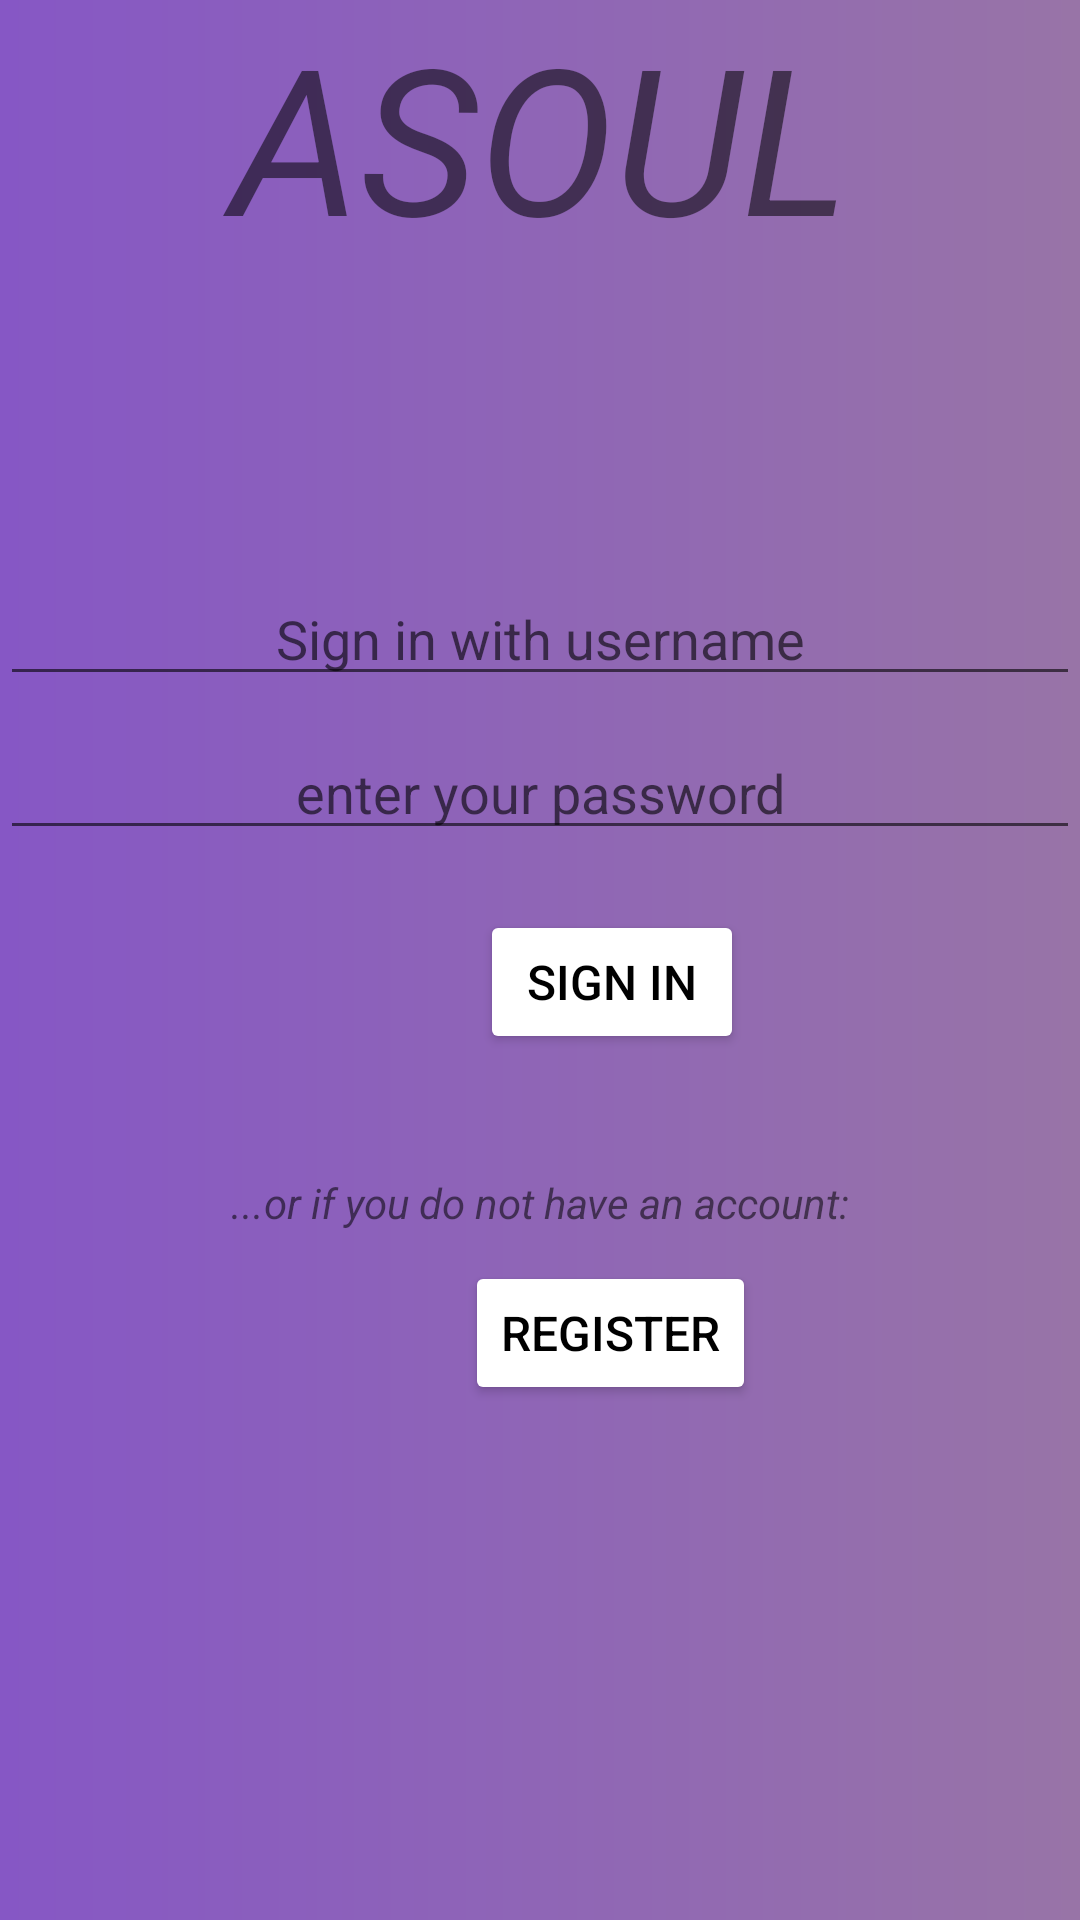

Reconstruct the res/layout file that produces this screen, plus the resources it refers to.
<!-- AndroidManifest.xml: application theme Theme.ASOUL -->
<!-- res/layout/activity_login.xml -->
<?xml version="1.0" encoding="utf-8"?>
<LinearLayout xmlns:android="http://schemas.android.com/apk/res/android"
    xmlns:tools="http://schemas.android.com/tools"
    android:layout_width="match_parent"
    android:layout_height="match_parent"
    android:background="@drawable/login_bg"
    tools:context="Activities.LoginActivity"
    android:orientation="vertical">

    <TextView
        android:layout_width="match_parent"
        android:layout_height="wrap_content"
        android:text="@string/asoul"
        android:textSize="68sp"
        android:textStyle="italic"
        android:gravity="center" />

    <EditText
        android:layout_width="match_parent"
        android:layout_height="wrap_content"
        android:layout_marginTop="100sp"
        android:id="@+id/editTextUsername"
        android:hint="@string/sign_in_with_username"
        android:gravity="center"
        android:inputType="text"
        android:importantForAutofill="no" />

    <EditText
        android:layout_width="match_parent"
        android:layout_height="wrap_content"
        android:layout_marginTop="10sp"
        android:id="@+id/editTextPassword"
        android:hint="@string/enter_password"
        android:gravity="center"
        android:inputType="textPassword"
        android:importantForAutofill="no" />

    <Button
        android:layout_width="wrap_content"
        android:layout_height="wrap_content"
        android:id="@+id/btnSignIn"
        android:layout_marginStart="160sp"
        android:layout_marginTop="20sp"
        android:textColor="@color/black"
        android:text="@string/sign_in"
        android:backgroundTint="@android:color/white"
        android:textSize="16sp" />

    <TextView
        android:layout_width="match_parent"
        android:layout_height="wrap_content"
        android:text="@string/or_if_you_do_not_have_an_account"
        android:textSize="14sp"
        android:textStyle="italic"
        android:gravity="center"
        android:layout_marginTop="40sp" />

    <Button
        android:layout_width="wrap_content"
        android:layout_height="wrap_content"
        android:id="@+id/btnRegisterPage"
        android:layout_marginStart="155sp"
        android:layout_marginTop="10sp"
        android:textColor="@color/black"
        android:text="@string/register"
        android:backgroundTint="@android:color/white"
        android:textSize="16sp" />

    <TextView
        android:layout_width="match_parent"
        android:layout_height="wrap_content"
        android:layout_gravity="center"
        android:id="@+id/loginError"
        android:layout_marginTop="20sp"
        android:textColor="@color/black"
        android:backgroundTint="@color/white"
        android:textSize="25sp"

        />
</LinearLayout>
<!-- resources referenced by this layout -->
<resources>
  <color name="black">#FF000000</color>
  <color name="white">#FFFFFFFF</color>
  <!-- drawable login_bg (drawable) -->
  <?xml version="1.0" encoding="utf-8"?>
  <shape xmlns:android="http://schemas.android.com/apk/res/android">
      <gradient android:endColor="#9874a7"
                android:startColor="#8657c5"
      />
  
  </shape>
  <string name="asoul">ASOUL</string>
  <string name="enter_password">enter your password</string>
  <string name="or_if_you_do_not_have_an_account" tools:ignore="TypographyEllipsis">...or if you do not have an account:</string>
  <string name="register">REGISTER</string>
  <string name="sign_in">sign in</string>
  <string name="sign_in_with_username">Sign in with username</string>
  <style name="Theme.ASOUL" parent="Theme.MaterialComponents.DayNight.DarkActionBar">
          
          <item name="colorPrimary">@color/purple_500</item>
          <item name="colorPrimaryVariant">@color/purple_700</item>
          <item name="colorOnPrimary">@color/white</item>
          
          <item name="colorSecondary">@color/teal_200</item>
          <item name="colorSecondaryVariant">@color/teal_700</item>
          <item name="colorOnSecondary">@color/black</item>
          
          <item name="android:statusBarColor" tools:targetApi="l">?attr/colorPrimaryVariant</item>
          
      </style>
  <color name="purple_500">#FF6200EE</color>
  <color name="purple_700">#FF3700B3</color>
  <color name="teal_200">#FF03DAC5</color>
  <color name="teal_700">#FF018786</color>
</resources>
